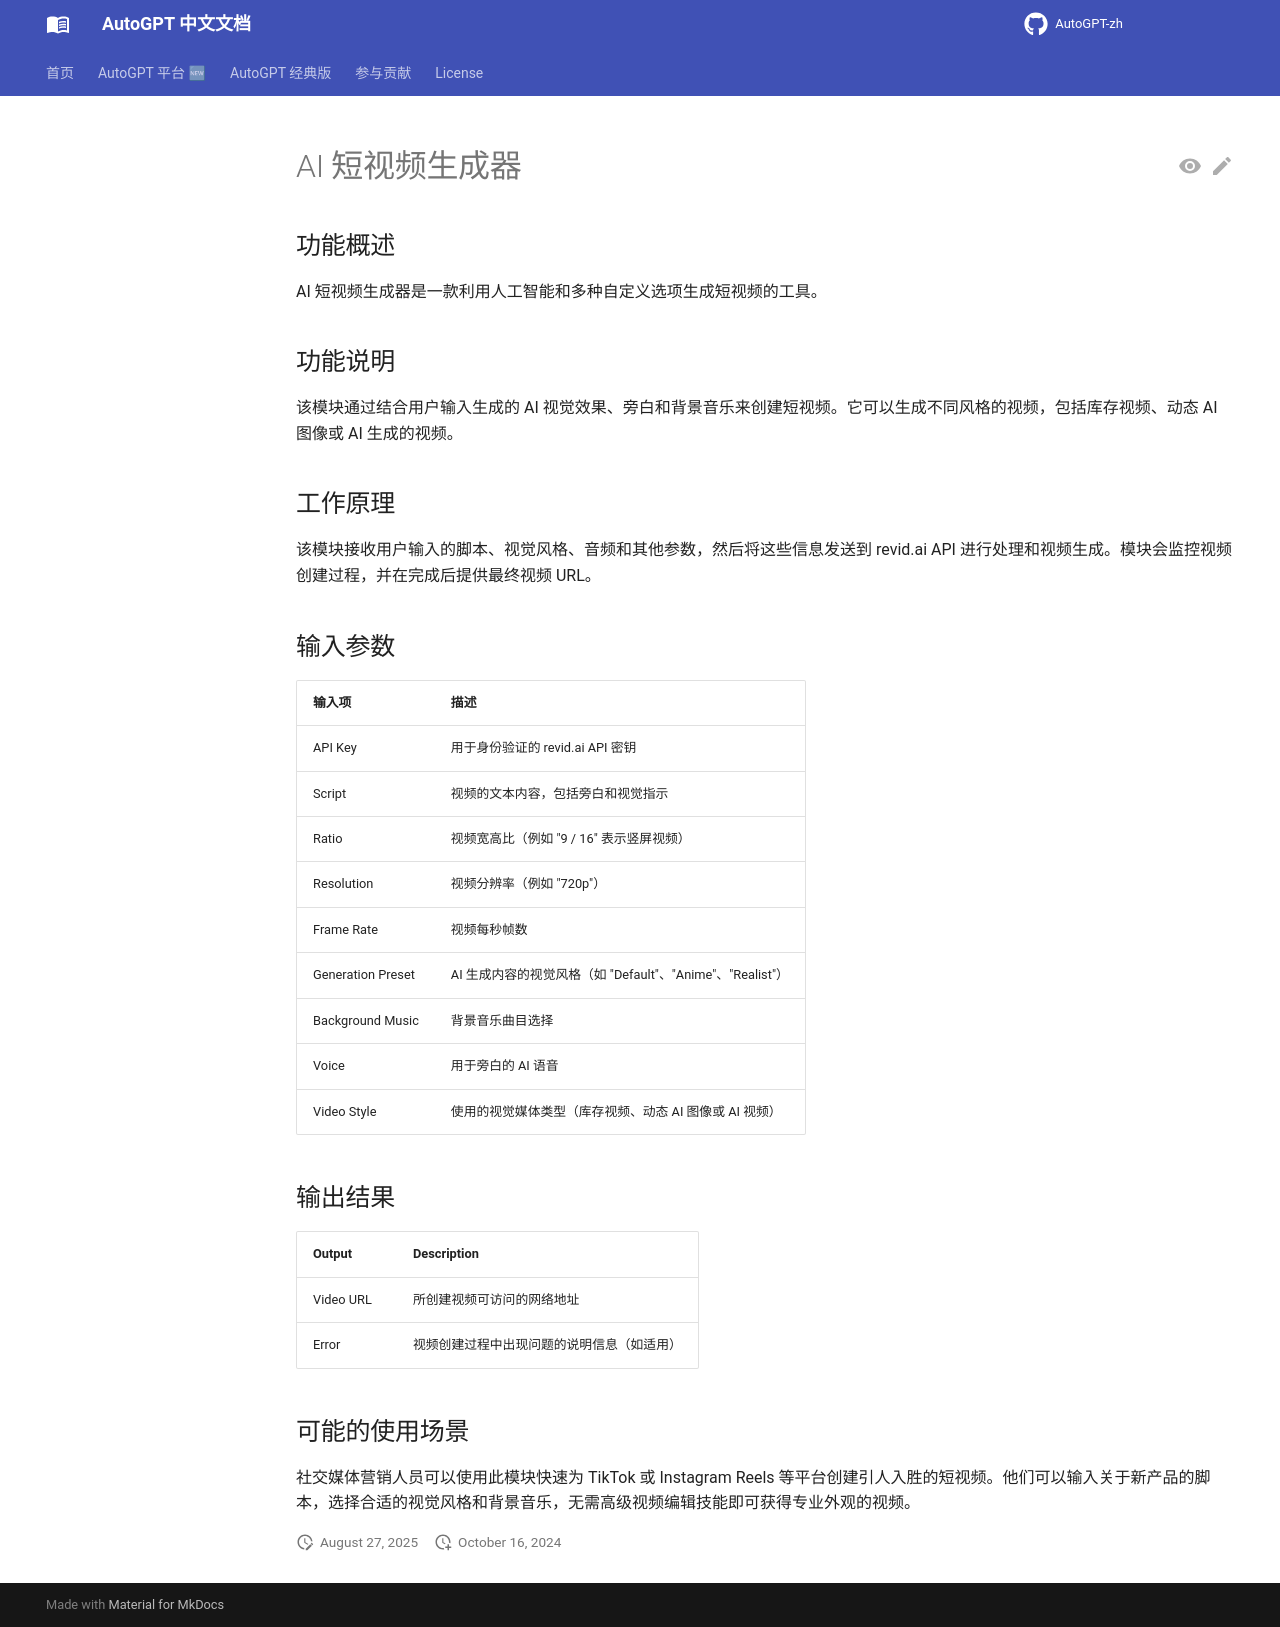

repository: zdocapp/AutoGPT-zh · page: platform/blocks/ai_shortform_video_block/index.html · generator: mkdocs

# AI 短视频生成器

## 功能概述

AI 短视频生成器是一款利用人工智能和多种自定义选项生成短视频的工具。

## 功能说明

该模块通过结合用户输入生成的 AI 视觉效果、旁白和背景音乐来创建短视频。它可以生成不同风格的视频，包括库存视频、动态 AI 图像或 AI 生成的视频。

## 工作原理

该模块接收用户输入的脚本、视觉风格、音频和其他参数，然后将这些信息发送到 revid.ai API 进行处理和视频生成。模块会监控视频创建过程，并在完成后提供最终视频 URL。

## 输入参数

| 输入项 | 描述 |
|-------|-------------|
| API Key | 用于身份验证的 revid.ai API 密钥 |
| Script | 视频的文本内容，包括旁白和视觉指示 |
| Ratio | 视频宽高比（例如 "9 / 16" 表示竖屏视频） |
| Resolution | 视频分辨率（例如 "720p"） |
| Frame Rate | 视频每秒帧数 |
| Generation Preset | AI 生成内容的视觉风格（如 "Default"、"Anime"、"Realist"） |
| Background Music | 背景音乐曲目选择 |
| Voice | 用于旁白的 AI 语音 |
| Video Style | 使用的视觉媒体类型（库存视频、动态 AI 图像或 AI 视频） |

## 输出结果

| Output | Description |
|--------|-------------|
| Video URL | 所创建视频可访问的网络地址 |
| Error | 视频创建过程中出现问题的说明信息（如适用） |

## 可能的使用场景

社交媒体营销人员可以使用此模块快速为 TikTok 或 Instagram Reels 等平台创建引人入胜的短视频。他们可以输入关于新产品的脚本，选择合适的视觉风格和背景音乐，无需高级视频编辑技能即可获得专业外观的视频。
